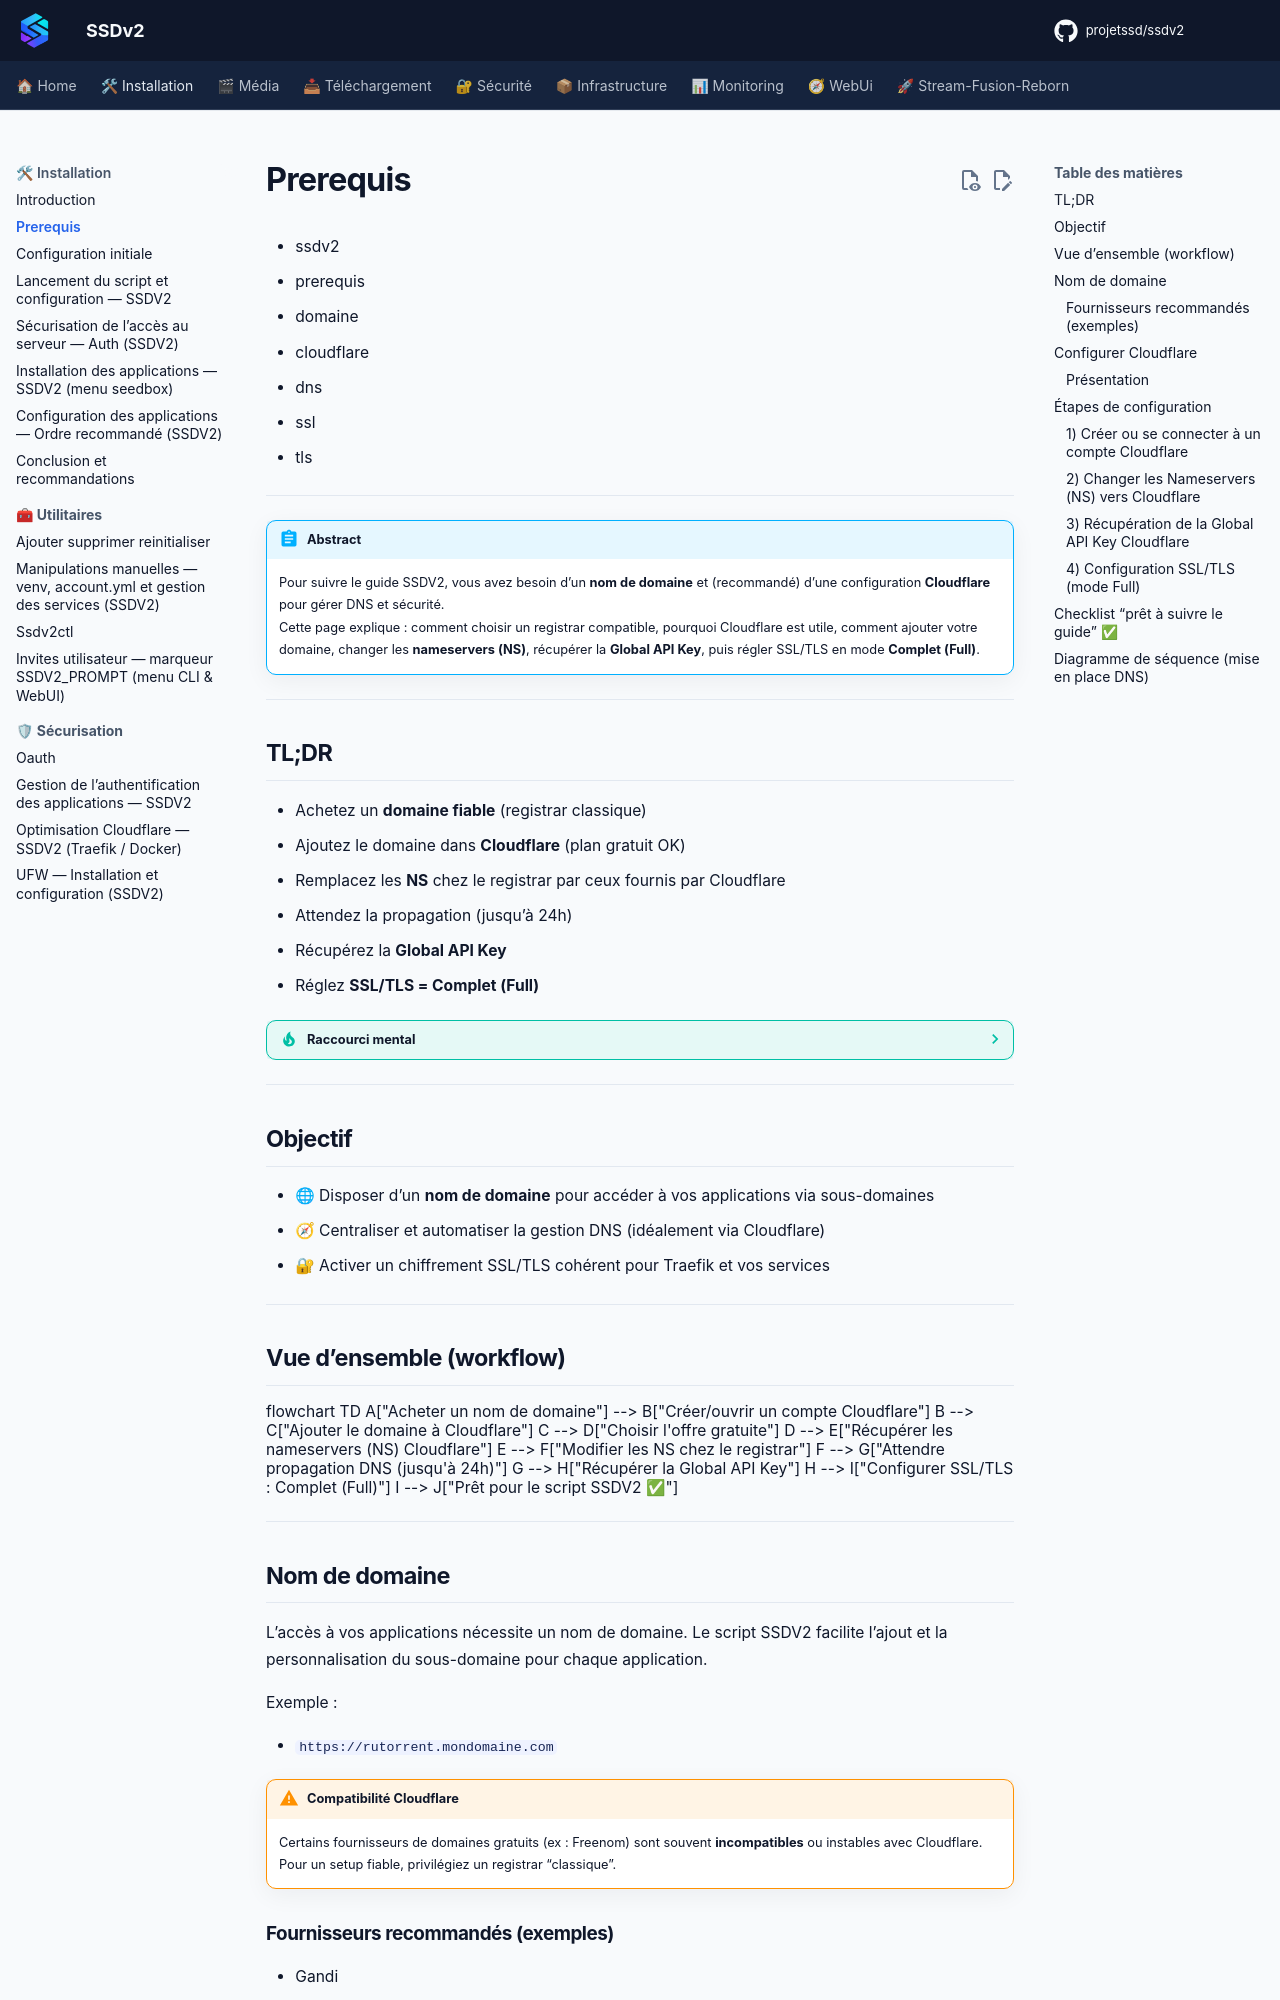

repository: projetssd/ssdv2_docs · page: Installation/prerequis/index.html · generator: mkdocs

---
title: Prérequis — Nom de domaine & Cloudflare (SSDV2)
description: Prérequis essentiels pour suivre le guide SSDV2 : choisir un nom de domaine compatible, activer Cloudflare, basculer les NS, récupérer la Global API Key et configurer SSL/TLS en mode Complet.
tags:
  - ssdv2
  - prerequis
  - domaine
  - cloudflare
  - dns
  - ssl
  - tls
---

!!! abstract "Abstract"
    Pour suivre le guide SSDV2, vous avez besoin d’un **nom de domaine** et (recommandé) d’une configuration **Cloudflare** pour gérer DNS et sécurité.  
    Cette page explique : comment choisir un registrar compatible, pourquoi Cloudflare est utile, comment ajouter votre domaine, changer les **nameservers (NS)**, récupérer la **Global API Key**, puis régler SSL/TLS en mode **Complet (Full)**.

---

## TL;DR

- Achetez un **domaine fiable** (registrar classique)
- Ajoutez le domaine dans **Cloudflare** (plan gratuit OK)
- Remplacez les **NS** chez le registrar par ceux fournis par Cloudflare
- Attendez la propagation (jusqu’à 24h)
- Récupérez la **Global API Key**
- Réglez **SSL/TLS = Complet (Full)**

??? tip "Raccourci mental"
    **Domaine** = URL propres (sous-domaines) • **Cloudflare** = DNS + sécurité edge • **API key** = automatisation SSDV2

---

## Objectif

- 🌐 Disposer d’un **nom de domaine** pour accéder à vos applications via sous-domaines
- 🧭 Centraliser et automatiser la gestion DNS (idéalement via Cloudflare)
- 🔐 Activer un chiffrement SSL/TLS cohérent pour Traefik et vos services

---

## Vue d’ensemble (workflow)

```mermaid
flowchart TD
  A["Acheter un nom de domaine"] --> B["Créer/ouvrir un compte Cloudflare"]
  B --> C["Ajouter le domaine à Cloudflare"]
  C --> D["Choisir l'offre gratuite"]
  D --> E["Récupérer les nameservers (NS) Cloudflare"]
  E --> F["Modifier les NS chez le registrar"]
  F --> G["Attendre propagation DNS (jusqu'à 24h)"]
  G --> H["Récupérer la Global API Key"]
  H --> I["Configurer SSL/TLS : Complet (Full)"]
  I --> J["Prêt pour le script SSDV2 ✅"]
```

---
